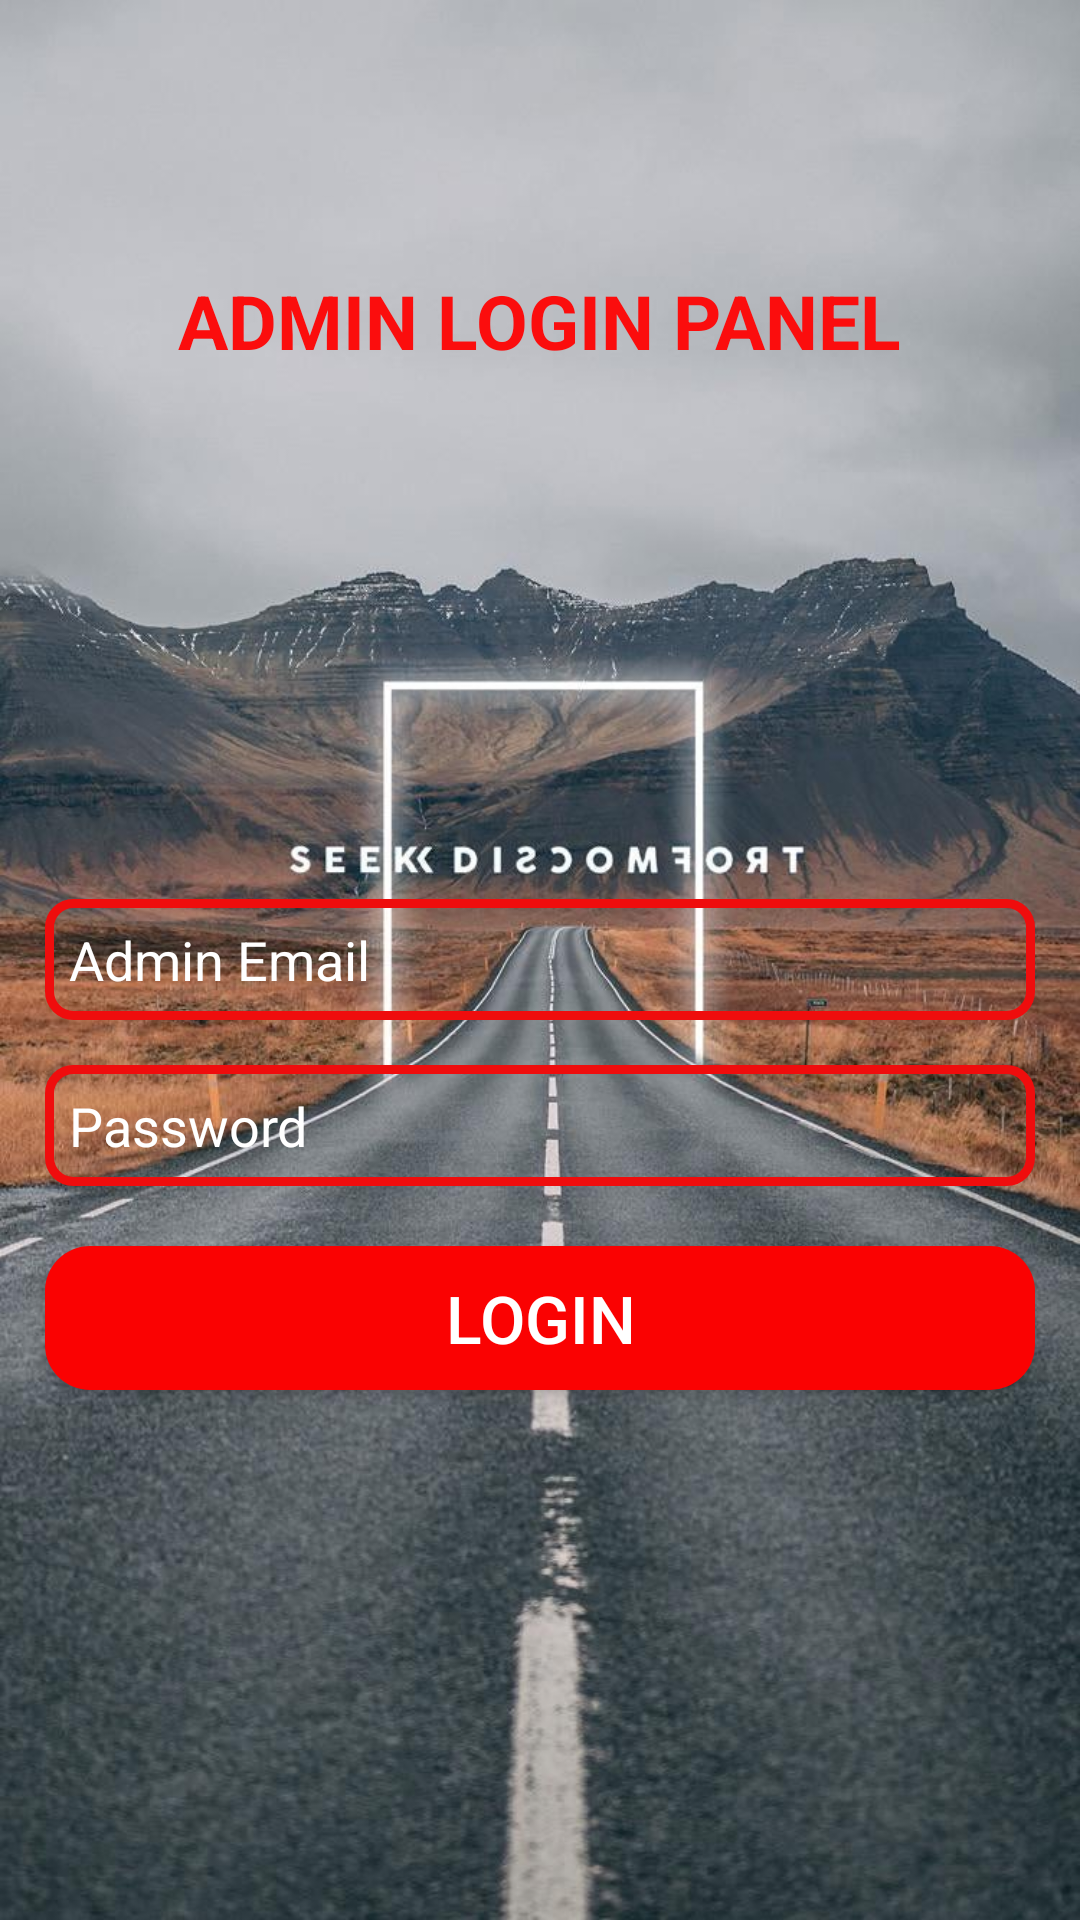

Layout XML and referenced resources for this Android screen:
<!-- AndroidManifest.xml: application theme Theme.SeekDiscomfort -->
<!-- res/layout/activity_admin_login.xml -->
<?xml version="1.0" encoding="utf-8"?>
<RelativeLayout xmlns:android="http://schemas.android.com/apk/res/android"
    xmlns:app="http://schemas.android.com/apk/res-auto"
    xmlns:tools="http://schemas.android.com/tools"
    android:layout_width="match_parent"
    android:layout_height="match_parent"
    tools:context=".AdminLogin"
    android:background="@drawable/adminlogin">

    <TextView
        android:layout_width="wrap_content"
        android:layout_height="wrap_content"
        android:text="ADMIN LOGIN PANEL"
        android:textColor="#FB0D0D"
        android:textSize="25sp"
        android:layout_centerHorizontal="true"
        android:layout_marginTop="90dp"
        android:textStyle="bold"></TextView>


    <EditText
        android:id="@+id/admin_email_field"
        android:layout_width="match_parent"
        android:layout_height="wrap_content"
        android:background="@drawable/input_design"
        android:padding="8dp"
        android:layout_centerInParent="true"
        android:layout_marginLeft="15dp"
        android:layout_marginRight="15dp"
        android:hint="Admin Email"
        android:inputType="text"
        android:textColor="@color/white"
        android:textColorHint="@color/white"></EditText>

    <EditText
        android:id="@+id/admin_password_field"
        android:layout_width="match_parent"
        android:layout_height="wrap_content"
        android:background="@drawable/input_design"
        android:padding="8dp"
        android:layout_centerInParent="true"
        android:layout_marginLeft="15dp"
        android:layout_marginRight="15dp"
        android:hint="Password"
        android:textColor="@color/white"
        android:inputType="textPassword"
        android:layout_below="@+id/admin_email_field"
        android:layout_marginTop="15dp"
        android:textColorHint="@color/white"></EditText>

    <Button
        android:id="@+id/admin_login_button"
        android:layout_width="match_parent"
        android:layout_height="wrap_content"
        android:background="@drawable/buttons"
        android:layout_below="@+id/admin_password_field"
        android:layout_marginTop="20dp"
        android:layout_marginRight="15dp"
        android:layout_marginLeft="15dp"
        android:text="Login"
        android:textColor="@color/white"
        android:textSize="22sp"
        android:padding="5dp"></Button>

</RelativeLayout>
<!-- resources referenced by this layout -->
<resources>
  <!-- drawable adminlogin: jpg bitmap (drawable, 126368 bytes) -->
  <!-- drawable buttons (drawable) -->
  <?xml version="1.0" encoding="utf-8"?>
  <shape xmlns:android="http://schemas.android.com/apk/res/android" android:shape="rectangle" >
      <corners
          android:radius="15dp"
          />
      <solid
          android:color="#FA0202"
          />
      <padding
          android:left="0dp"
          android:top="0dp"
          android:right="0dp"
          android:bottom="0dp"
          />
      <size
          android:width="270dp"
          android:height="40dp"
          />
  </shape>
  <!-- drawable input_design (drawable) -->
  <?xml version="1.0" encoding="utf-8"?>
  <shape xmlns:android="http://schemas.android.com/apk/res/android">
  
      <stroke
          android:color="#EF0D0D"
          android:width="3dp"
          >
      </stroke>
  
      <corners
          android:radius="8dp">
      </corners>
  
  </shape>
  <style name="Theme.SeekDiscomfort" parent="Theme.AppCompat.Light.NoActionBar">
          
          <item name="colorPrimary">@color/purple_500</item>
          <item name="colorPrimaryVariant">@color/purple_700</item>
          <item name="colorOnPrimary">@color/white</item>
          
          <item name="colorSecondary">@color/teal_200</item>
          <item name="colorSecondaryVariant">@color/teal_700</item>
          <item name="colorOnSecondary">@color/black</item>
          
          <item name="android:statusBarColor" tools:targetApi="l">?attr/colorPrimaryVariant</item>
          
      </style>
  <!-- not gathered from this repository: default colours our renderer supplied (Android Studio template values) -->
  <color name="purple_500">#FF6200EE</color>
  <color name="purple_700">#FF3700B3</color>
  <color name="teal_200">#FF03DAC5</color>
  <color name="teal_700">#FF018786</color>
  <color name="black">#FF000000</color>
  <color name="white">#FFFFFFFF</color>
</resources>
